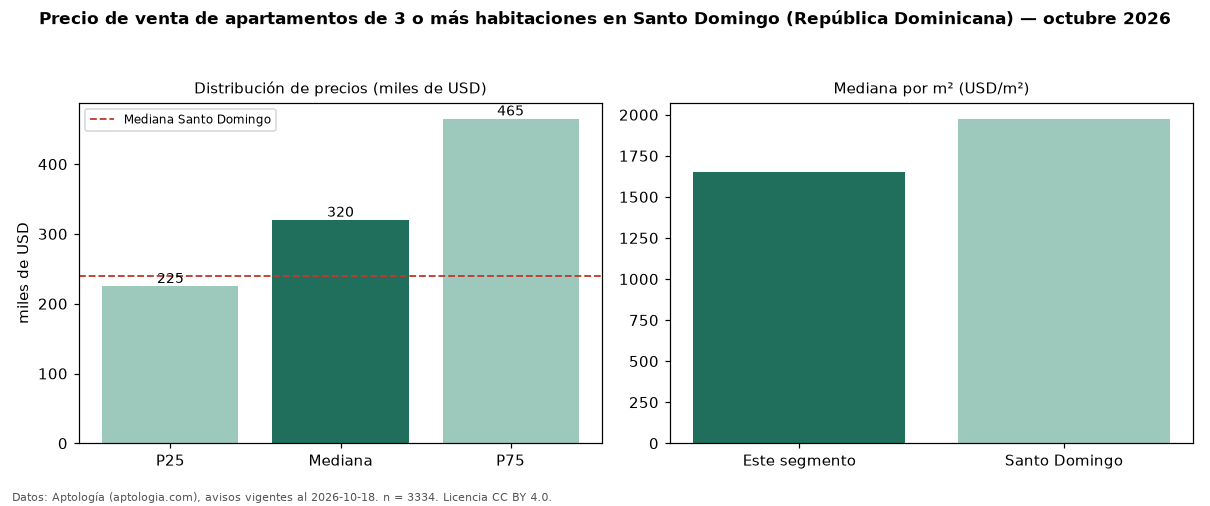

The file beside this chart, header and first rows:
seccion, metrica, valor, moneda, n
precio, p25, 225000, USD, 3334
precio, mediana, 320000, USD, 3334
precio, p75, 465000, USD, 3334
precio, minimo, 73000, USD, 3334
precio, maximo, 2400000, USD, 3334
m2, mediana_precio_m2, 1654, USD, 3089
m2, area_mediana_m2, 187.0, m2, 3089
banos, mediana_banos, 3.0, , 
parqueadero, pct_con_parqueadero, 100.0, %, 778
habitaciones, 3+, 320000, USD, 3334
ciudad, mediana_ciudad_referencia, 240000, USD, 
ciudad, mediana_m2_ciudad, 1975, USD, 
fuente, fecha_datos, 2026-10-18, , 
fuente, atribucion, https://www.aptologia.com/do/venta/santo…, , 
fuente, licencia, CC BY 4.0, , 
